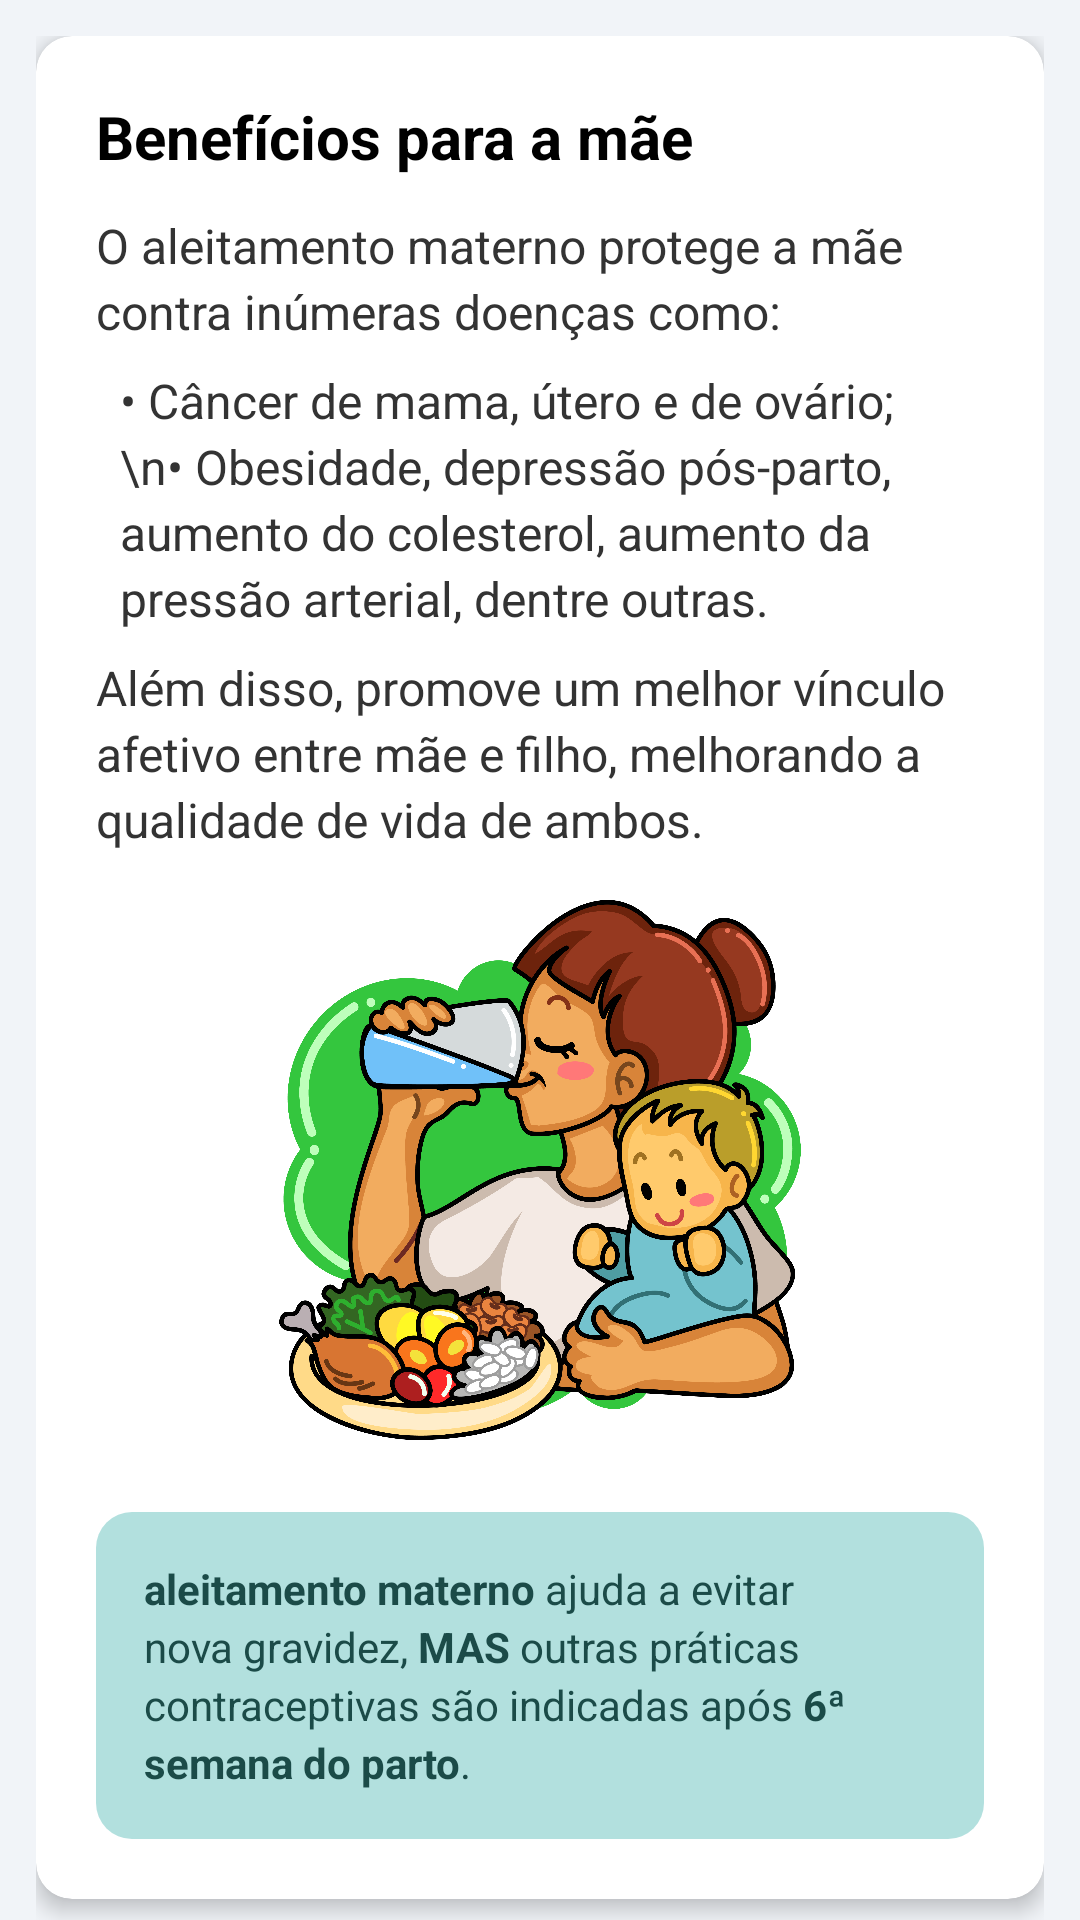

Write the Android layout XML for this screen, with the resource values it uses.
<!-- AndroidManifest.xml: application theme Theme.NutrirAGente -->
<!-- res/layout/activity_beneficios_mae.xml -->
<?xml version="1.0" encoding="utf-8"?>
<androidx.coordinatorlayout.widget.CoordinatorLayout
    xmlns:android="http://schemas.android.com/apk/res/android"
    xmlns:app="http://schemas.android.com/apk/res-auto"
    android:layout_width="match_parent"
    android:layout_height="match_parent"
    android:background="@color/gray">

    
    <com.google.android.material.appbar.AppBarLayout
        android:layout_width="match_parent"
        android:layout_height="wrap_content"
        android:background="@color/blue_toolbar"
        app:elevation="@dimen/appbar_elevation" />

    <androidx.core.widget.NestedScrollView
        android:layout_width="match_parent"
        android:layout_height="match_parent"
        app:layout_behavior="@string/appbar_scrolling_view_behavior">

        <LinearLayout
            style="@style/LinearContainer">

            <androidx.cardview.widget.CardView
                style="@style/CardNutrir">

                <LinearLayout
                    style="@style/CardContent">

                    
                    <TextView
                        style="@style/TextTitle"
                        android:text="Benefícios para a mãe" />

                    
                    <TextView
                        style="@style/TextBody"
                        android:layout_marginBottom="@dimen/spacing_sm"
                        android:text="O aleitamento materno protege a mãe contra inúmeras doenças como:" />

                    
                    <TextView
                        style="@style/TextBody"
                        android:layout_marginBottom="@dimen/spacing_sm"
                        android:layout_marginStart="@dimen/spacing_sm"
                        android:text="&#8226; Câncer de mama, útero e de ovário;\n&#8226; Obesidade, depressão pós-parto, aumento do colesterol, aumento da pressão arterial, dentre outras." />

                    
                    <TextView
                        style="@style/TextBody"
                        android:layout_marginBottom="@dimen/spacing_sm"
                        android:text="Além disso, promove um melhor vínculo afetivo entre mãe e filho, melhorando a qualidade de vida de ambos." />

                    
                    <ImageView
                        style="@style/ImageCenter"
                        android:src="@drawable/beneficios_para_mae"
                        android:contentDescription="Ilustração de mãe amamentando" />

                    
                    <LinearLayout
                        style="@style/TipBoxMint">

                        <TextView
                            style="@style/TipTextMint"
                            android:text="@string/benef_mae" />
                    </LinearLayout>

                </LinearLayout>
            </androidx.cardview.widget.CardView>

        </LinearLayout>
    </androidx.core.widget.NestedScrollView>

</androidx.coordinatorlayout.widget.CoordinatorLayout>
<!-- resources referenced by this layout -->
<resources>
  <color name="blue_toolbar">#272643</color>
  <color name="gray">#F1F4F8</color>
  <dimen name="appbar_elevation">12dp</dimen>
  <dimen name="spacing_sm">8dp</dimen>
  <string name="benef_mae"><b>aleitamento materno</b> ajuda a evitar nova gravidez, <b>MAS</b> outras práticas contraceptivas são indicadas após <b>6ª semana do parto</b>.</string>
  <style name="CardContent">
          <item name="android:layout_width">match_parent</item>
          <item name="android:layout_height">wrap_content</item>
          <item name="android:orientation">vertical</item>
          <item name="android:padding">@dimen/padding_xl</item>
      </style>
  <style name="CardNutrir">
          <item name="android:layout_width">match_parent</item>
          <item name="android:layout_height">wrap_content</item>
          <item name="android:layout_marginBottom">@dimen/card_margin_bottom</item>
          <item name="cardCornerRadius">@dimen/card_radius</item>
          <item name="cardElevation">@dimen/card_elevation</item>
      </style>
  <style name="ImageCenter">
          <item name="android:layout_width">@dimen/image_size_md</item>
          <item name="android:layout_height">@dimen/image_size_md</item>
          <item name="android:layout_gravity">center_horizontal</item>
          <item name="android:layout_marginVertical">@dimen/spacing_sm</item>
      </style>
  <style name="LinearContainer">
          <item name="android:layout_width">match_parent</item>
          <item name="android:layout_height">wrap_content</item>
          <item name="android:orientation">vertical</item>
          <item name="android:padding">@dimen/padding_md</item>
      </style>
  <style name="TipBoxMint">
          <item name="android:layout_width">match_parent</item>
          <item name="android:layout_height">wrap_content</item>
          <item name="android:layout_marginTop">@dimen/spacing_lg</item>
          <item name="android:background">@drawable/bg_tip_mint</item>
          <item name="android:padding">@dimen/padding_lg</item>
      </style>
  <style name="TipTextMint">
          <item name="android:layout_width">match_parent</item>
          <item name="android:layout_height">wrap_content</item>
          <item name="android:textColor">@color/tip_mint_text</item>
          <item name="android:textSize">@dimen/text_size_sm</item>
          <item name="android:lineSpacingExtra">@dimen/line_spacing_sm</item>
      </style>
  <dimen name="padding_xl">20dp</dimen>
  <dimen name="card_margin_bottom">16dp</dimen>
  <dimen name="card_radius">12dp</dimen>
  <dimen name="card_elevation">4dp</dimen>
  <dimen name="image_size_md">180dp</dimen>
  <dimen name="padding_md">12dp</dimen>
  <style name="TextAppearance.Nutrir" parent="TextAppearance.AppCompat">
          <item name="android:textColor">@color/text_primary</item>
          <item name="android:lineSpacingExtra">@dimen/line_spacing_sm</item>
      </style>
  <dimen name="text_size_md">16sp</dimen>
  <dimen name="line_spacing_sm">3dp</dimen>
  <color name="color_text_black">#333333</color>
  <dimen name="text_size_xl">20sp</dimen>
  <color name="text_bold">#000000</color>
  <dimen name="spacing_md">12dp</dimen>
  <dimen name="spacing_lg">16dp</dimen>
  <!-- drawable bg_tip_mint (drawable) -->
  <?xml version="1.0" encoding="utf-8"?>
  <shape xmlns:android="http://schemas.android.com/apk/res/android"
      android:shape="rectangle">
      <solid android:color="@color/tip_mint_background" />
      <corners android:radius="12dp" />
  </shape>
  <dimen name="padding_lg">16dp</dimen>
  <color name="tip_mint_text">#1B4B48</color>
  <dimen name="text_size_sm">14sp</dimen>
  <color name="purple_500">#FF6200EE</color>
  <color name="white">#FFFFFFFF</color>
  <color name="teal_200">#FF03DAC5</color>
  <color name="teal_700">#FF018786</color>
  <color name="black">#FF000000</color>
  <color name="text_primary">#2B2B2B</color>
  <color name="tip_mint_background">#B2E0DE</color>
</resources>
